Run: headless pygame with SDL's dummy video driver; simulated clock (each Clock.tick advances the game by its frame time, no real sleeping); random seed 0; keys injected as events and as key.get_pressed() state; no mouse input.
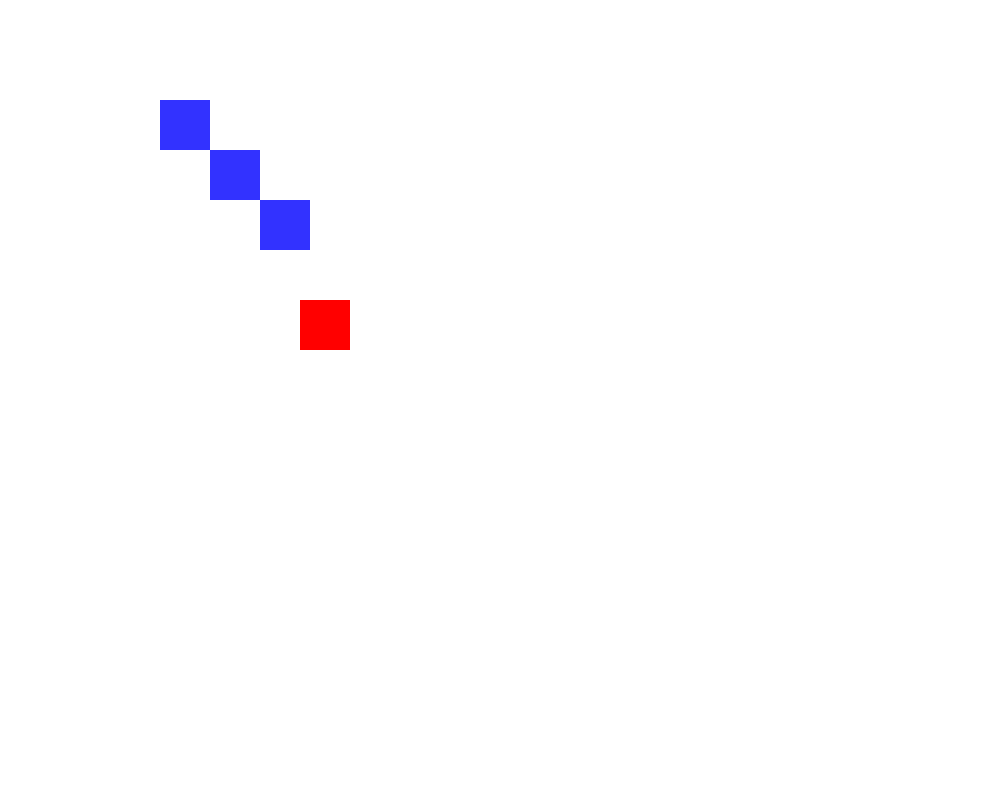
Frame 1 of 4 · flips 1–60 · no input
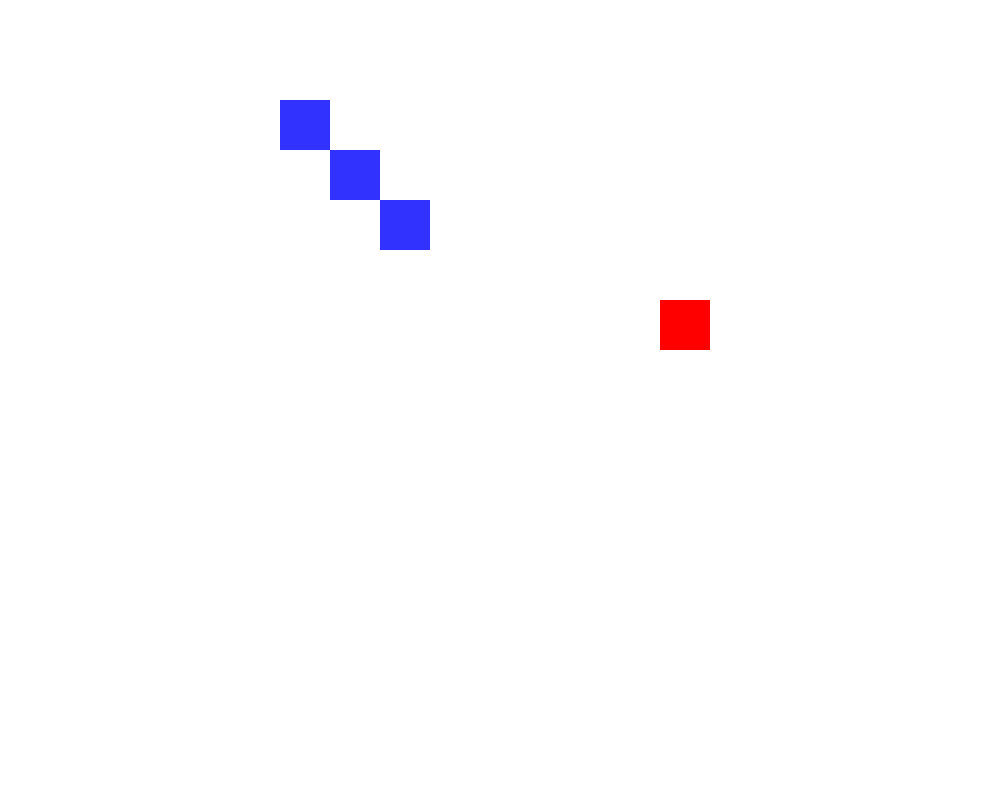
Frame 2 of 4 · flips 61–180 · tapped SPACE, RETURN · held RIGHT (→), D
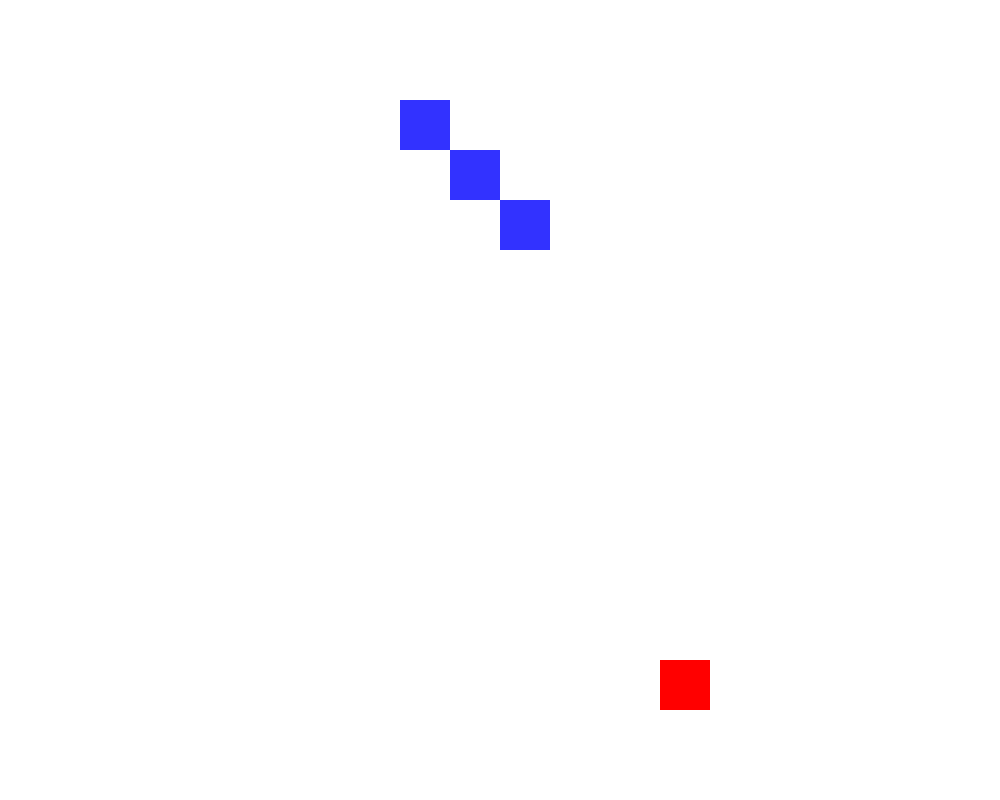
Frame 3 of 4 · flips 181–300 · held DOWN (↓), S
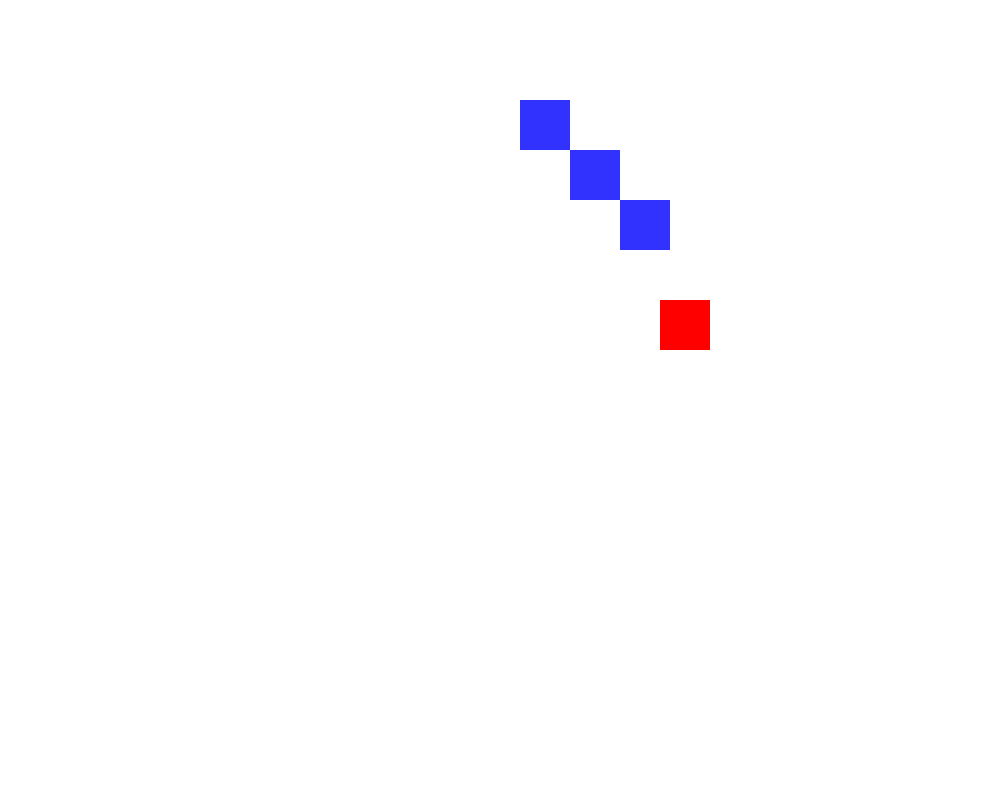
Frame 4 of 4 · flips 301–420 · held LEFT (←), A, UP (↑), W

The pygame program that drew these frames:

import pygame

BLACK = (0,0,0)
WHITE = (255,255,255)
BLUE = (50,50,255)
YELLOW = (255,255,0)
RED = (255,0,0)

# -- Initialise PyGame
pygame.init()

size = (1000,800)
screen = pygame.display.set_mode(size)

# -- Title of new window/screen
pygame.display.set_caption("Game Class Testing")

# -- Exit game flag set to false
game_over = False

# -- Manages how fast screen refreshes
clock = pygame.time.Clock()
class Game(pygame.sprite.Sprite):
    def __init__(self):
        super().__init__()
        self.ball_group = pygame.sprite.Group()
        self.all_sprites_group = pygame.sprite.Group()
        self.player_group = pygame.sprite.Group()
        x_co = 100
        y_co = 100
        for x in range(3):
            colour = BLUE
            self.ball = Ball(x_co,y_co,colour)
            self.ball_group.add(self.ball)
            self.all_sprites_group.add(self.ball)

            x_co += 50
            y_co += 50 

        self.player = Player(300,300,3)
        self.all_sprites_group.add(self.player)
        self.player_group.add(self.player)     
    
    def update(self):
        self.all_sprites_group.update()
        self.all_sprites_group.draw(screen)
        
        self.player_hit_ball_list = pygame.sprite.spritecollide(self.player, self.ball_group, True)
        

class Ball(pygame.sprite.Sprite):
    def __init__(self, x_co, y_co, colour):
        super().__init__()
        self.image = pygame.Surface((50,50))
        self.image.fill(colour)
        self.rect = self.image.get_rect()
        self.rect.x = x_co
        self.rect.y = y_co

    def update(self):
        self.rect.x += 1

class Player(pygame.sprite.Sprite):
    def __init__(self, x_co, y_co, speed):
        super().__init__()
        self.speed = speed
        self.image = pygame.Surface((50,50))
        self.image.fill(RED)
        self.rect = self.image.get_rect()
        self.rect.x = x_co
        self.rect.y = y_co
        
    def move_up(self):
        self.rect.y -= self.speed
    #end proc
    def move_down(self):
        self.rect.y += self.speed
    #end proc
    def move_right(self):
        self.rect.x += self.speed
    #end proc
    def move_left(self):
        self.rect.x -= self.speed
    #end proc

game = Game()

while not game_over:
    for event in pygame.event.get():
        if event.type == pygame.QUIT:
            game_over = True      
        #end if
    #next event

    keys = pygame.key.get_pressed()
    if keys[pygame.K_UP]:
        game.player.move_up()
    elif keys[pygame.K_DOWN]:
        game.player.move_down()
    elif keys[pygame.K_RIGHT]:
        game.player.move_right()
    elif keys[pygame.K_LEFT]:
        game.player.move_left()

    
    screen.fill(WHITE)
    
    game.update()

    pygame.display.flip()
    clock.tick(60)

pygame.quit()
    
